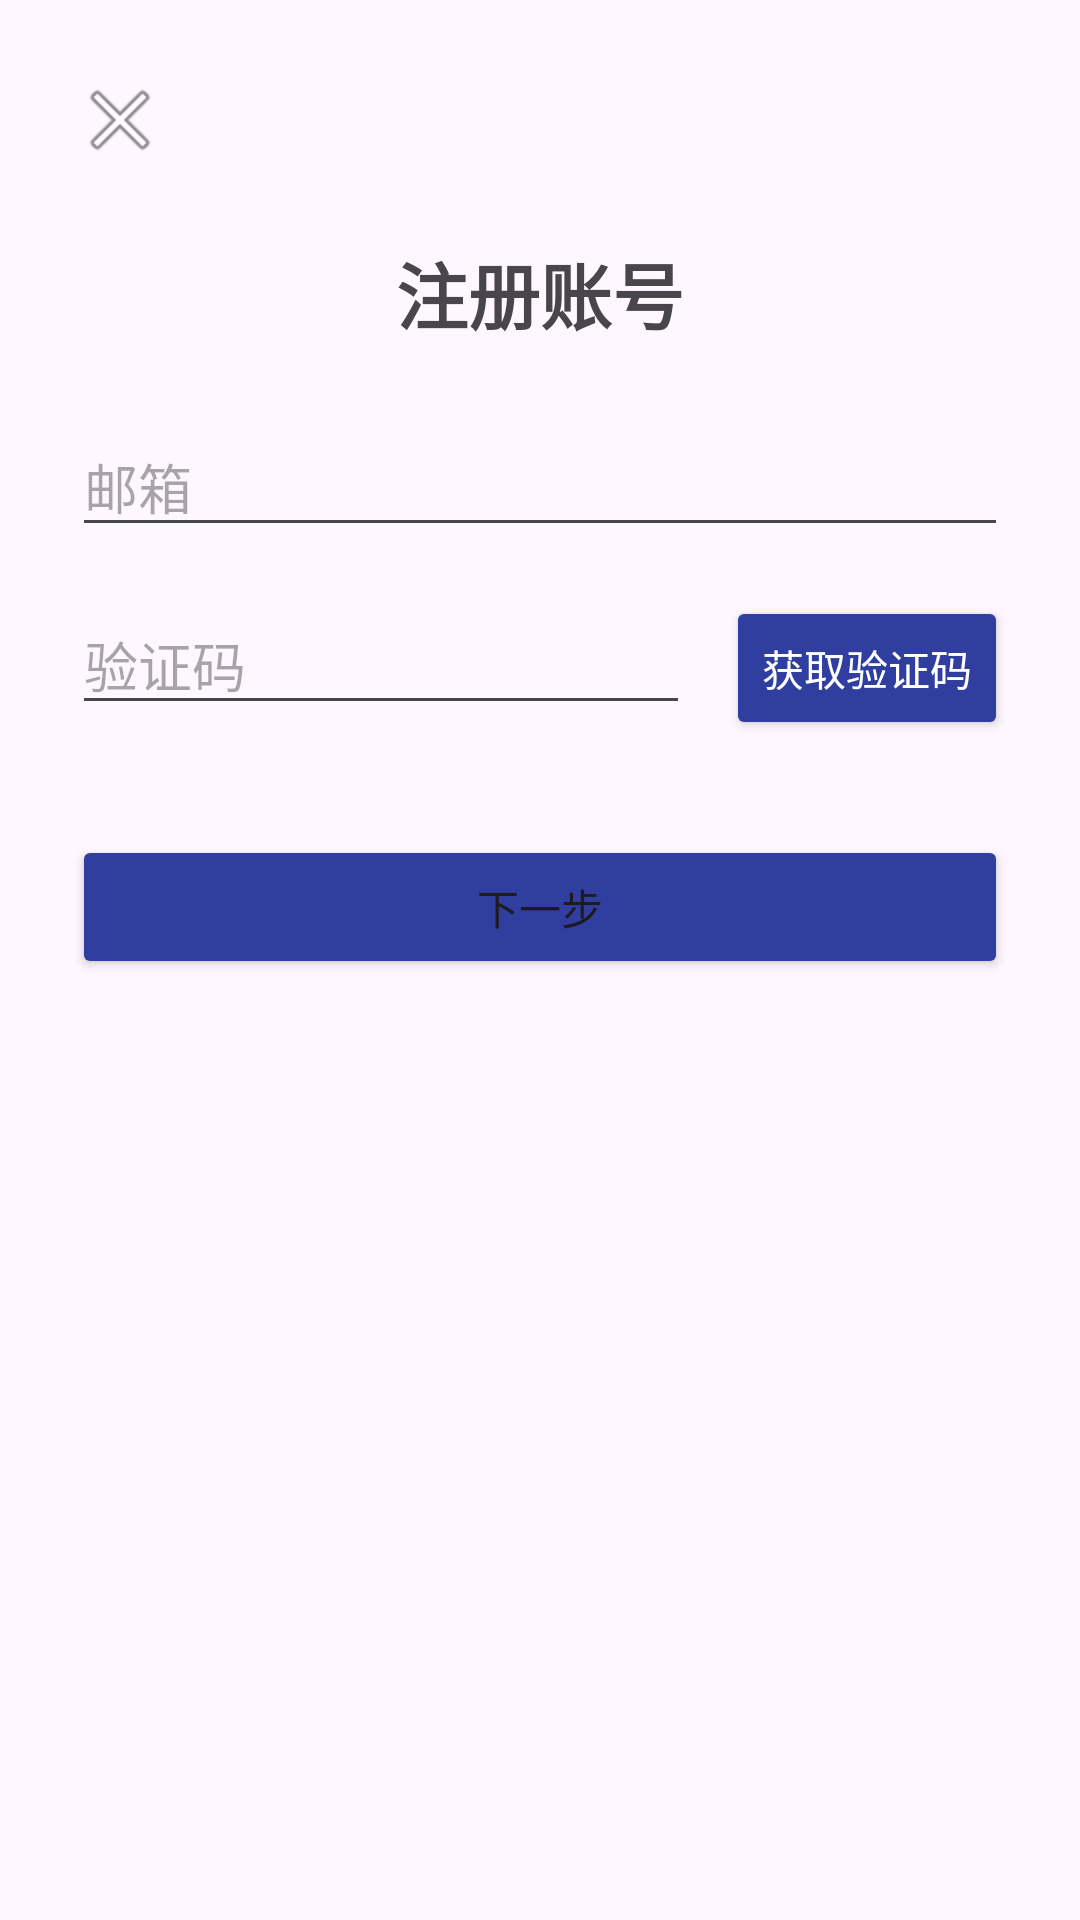

Reconstruct the res/layout file that produces this screen, plus the resources it refers to.
<!-- AndroidManifest.xml: application theme Theme.Timeflow -->
<!-- res/layout/fragment_register_step1.xml -->
<?xml version="1.0" encoding="utf-8"?>
<ScrollView xmlns:android="http://schemas.android.com/apk/res/android"
    android:layout_width="match_parent"
    android:layout_height="match_parent">

    <LinearLayout
        android:layout_width="match_parent"
        android:layout_height="wrap_content"
        android:orientation="vertical"
        android:padding="24dp"
        android:gravity="center_vertical">

        
        <ImageButton
            android:id="@+id/btnBack"
            android:layout_width="wrap_content"
            android:layout_height="wrap_content"
            android:src="@android:drawable/ic_menu_close_clear_cancel"
            android:background="?attr/selectableItemBackgroundBorderless"
            android:layout_marginBottom="24dp" />

        <TextView
            android:layout_height="wrap_content"
            android:layout_width="match_parent"
            android:text="注册账号"
            android:textSize="24sp"
            android:textStyle="bold"
            android:gravity="center"
            android:layout_marginBottom="24dp" />

        <EditText
            android:id="@+id/etEmail"
            android:layout_width="match_parent"
            android:layout_height="wrap_content"
            android:hint="邮箱"
            android:inputType="textEmailAddress"
            android:layout_marginBottom="16dp" />

        <LinearLayout
            android:layout_width="match_parent"
            android:layout_height="wrap_content"
            android:orientation="horizontal">

            <EditText
                android:id="@+id/etCode"
                android:layout_width="0dp"
                android:layout_height="wrap_content"
                android:layout_weight="1"
                android:hint="验证码"
                android:inputType="number" />

            <Button
                android:id="@+id/btnSendCode"
                android:layout_width="wrap_content"
                android:layout_height="wrap_content"
                android:text="获取验证码"
                android:textColor="@color/white"
                android:backgroundTint="@color/Primary_Dark"
                android:layout_marginStart="12dp" />
        </LinearLayout>

        <Button
            android:id="@+id/btnNext"
            android:layout_width="match_parent"
            android:layout_height="wrap_content"
            android:text="下一步"
            android:backgroundTint="@color/Primary_Dark"
            android:layout_marginTop="32dp" />
    </LinearLayout>
</ScrollView>
<!-- resources referenced by this layout -->
<resources>
  <color name="Primary_Dark">#303F9F</color>
  <color name="white">#FFFFFFFF</color>
  <style name="Theme.Timeflow" parent="Base.Theme.Timeflow" />
  <style name="Base.Theme.Timeflow" parent="Theme.Material3.DayNight.NoActionBar">
          <item name="android:statusBarColor">@color/Primary</item>
          <item name="android:windowLightStatusBar">false</item>
      </style>
  <color name="Primary">#3F51B5</color>
</resources>
